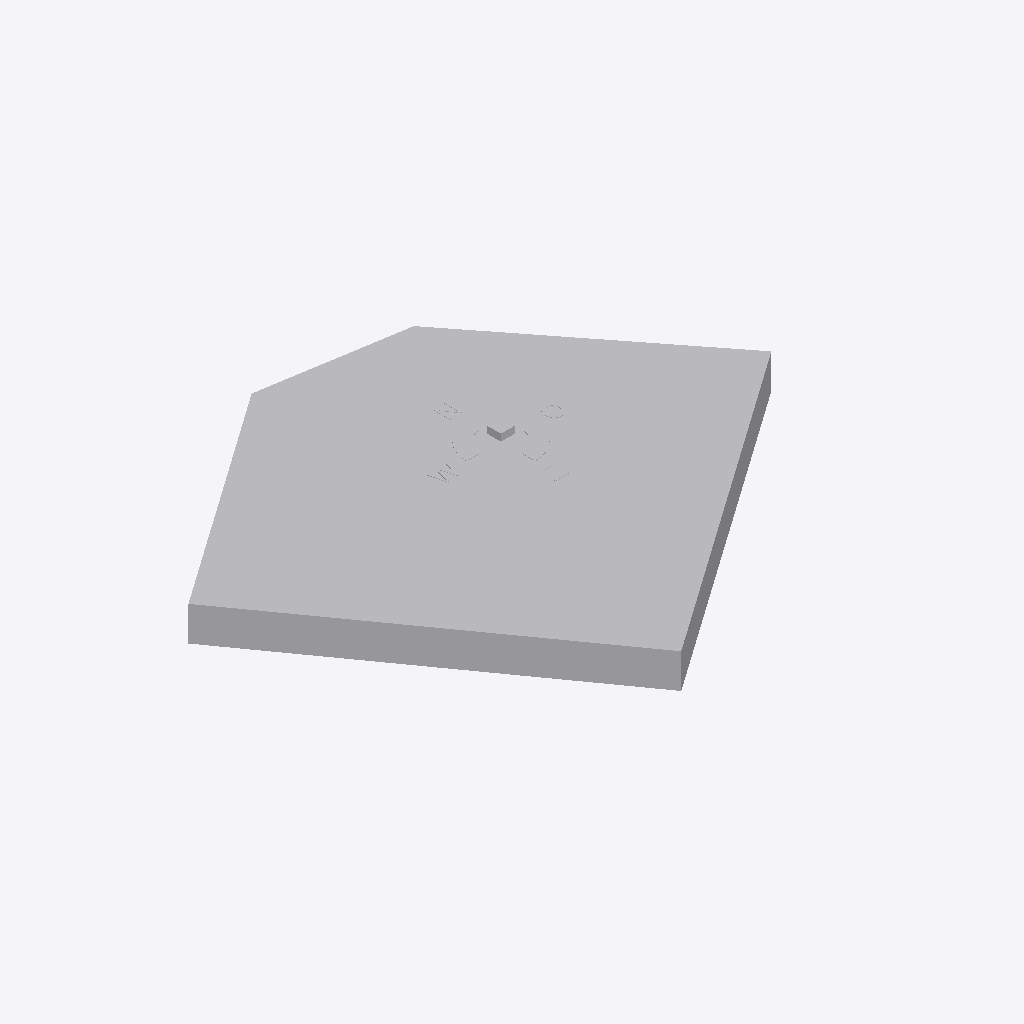
Isometric view of an IFC building model (IFC-SPF (STEP), schema IFC4, length unit metre), seen from the south-west, elements coloured by IFC class: 2 other elements (light grey).
Extent 7.4 m × 6.4 m × 0.6 m (x, y, z). Elements (2): 1 IfcBuildingElementProxy, 1 IfcGeographicElement.

HEADER;
FILE_DESCRIPTION(('ViewDefinition [ReferenceView_V1.2]'),'2;1');
FILE_NAME('Perceel-Charlois-D8544.ifc','2024-05-28T09:10:38',(''),(''),'perceel2ifc (latest)','https://github.com/BIM-Tools/perceel2ifc','');
FILE_SCHEMA(('IFC4'));
ENDSEC;
DATA;
#32=IFCPROJECT('2$sW2zU_f8yA8OQQIAmTIk',#18,'','',$,'',$,(#29),#26);
#35=IFCSITE('3kBuyvV2f3RBdMeiJ7cpgm',#18,'default site',$,$,#34,$,$,.ELEMENT.,$,$,0.0,$,$);
#114=IFCGEOGRAPHICELEMENT('38j81kA0v2IAgfbO00Q14G',#18,'Perceel-Charlois-D8544','Kadastraal perceel','perceel',#34,#113,'perceel.90487f90-0636-460a-9c70-3cb0c69682f2',.TERRAIN.);
#98=IFCBUILDINGELEMENTPROXY('3zdal6BJL7kgK5iG5qFjju',#18,'GEO-Nulpunt',$,'nulpunt:nulpunt',#34,#97,$,.ELEMENT.);
ENDSEC;
